Run: headless pygame with SDL's dummy video driver; simulated clock (each Clock.tick advances the game by its frame time, no real sleeping); random seed 0; keys injected as events and as key.get_pressed() state; no mouse input.
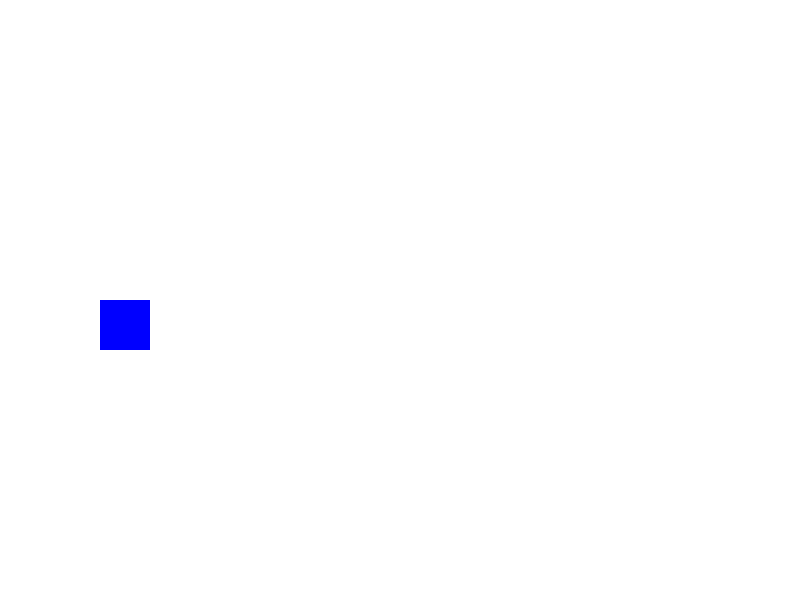
Frame 1 of 4 · flips 1–60 · no input
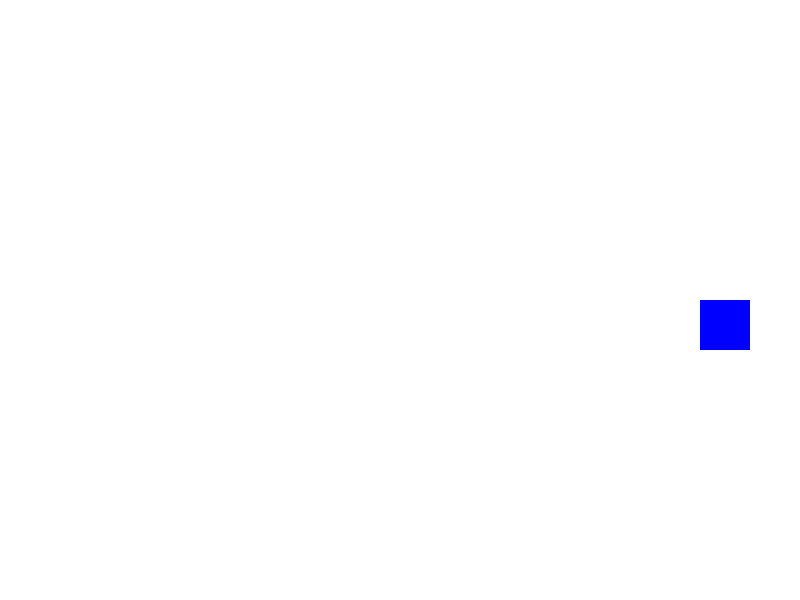
Frame 2 of 4 · flips 61–180 · tapped SPACE, RETURN · held RIGHT (→), D
Frame 3 of 4 · flips 181–300 · held DOWN (↓), S · screen unchanged from frame 2, image omitted
Frame 4 of 4 · flips 301–420 · held LEFT (←), A, UP (↑), W · screen same as frame 1, image omitted

The pygame program that drew these frames:

import pygame
import sys

# 게임 초기화
pygame.init()
screen = pygame.display.set_mode((800, 600))
pygame.display.set_caption("Class로 만든 캐릭터")
clock = pygame.time.Clock()

# 색깔
WHITE = (255, 255, 255)
BLUE = (0, 0, 255)

# 캐릭터 클래스 만들기
class Player:
    def __init__(self, x, y):
        self.x = x  # 캐릭터의 x 위치
        self.y = y  # 캐릭터의 y 위치
        self.width = 50
        self.height = 50
        self.color = BLUE
        self.speed = 5

    def move(self):
        keys = pygame.key.get_pressed()  # 키보드 입력 확인
        if keys[pygame.K_RIGHT]:  # 오른쪽 화살표 키
            self.x += self.speed
        elif keys[pygame.K_LEFT]:
            self.x -= self.speed

    def draw(self, screen):
        pygame.draw.rect(screen, self.color, (self.x, self.y, self.width, self.height))

# Player 클래스 사용해서 캐릭터 만들기
player = Player(100, 300)

# 게임 루프
running = True
while running:
    screen.fill(WHITE)  # 화면 흰색으로 지우기
    for event in pygame.event.get():
        if event.type == pygame.QUIT:
            running = False

    player.move()  # 캐릭터 움직임
    player.draw(screen)  # 캐릭터 그리기

    pygame.display.update()
    clock.tick(60)

pygame.quit()
sys.exit()
